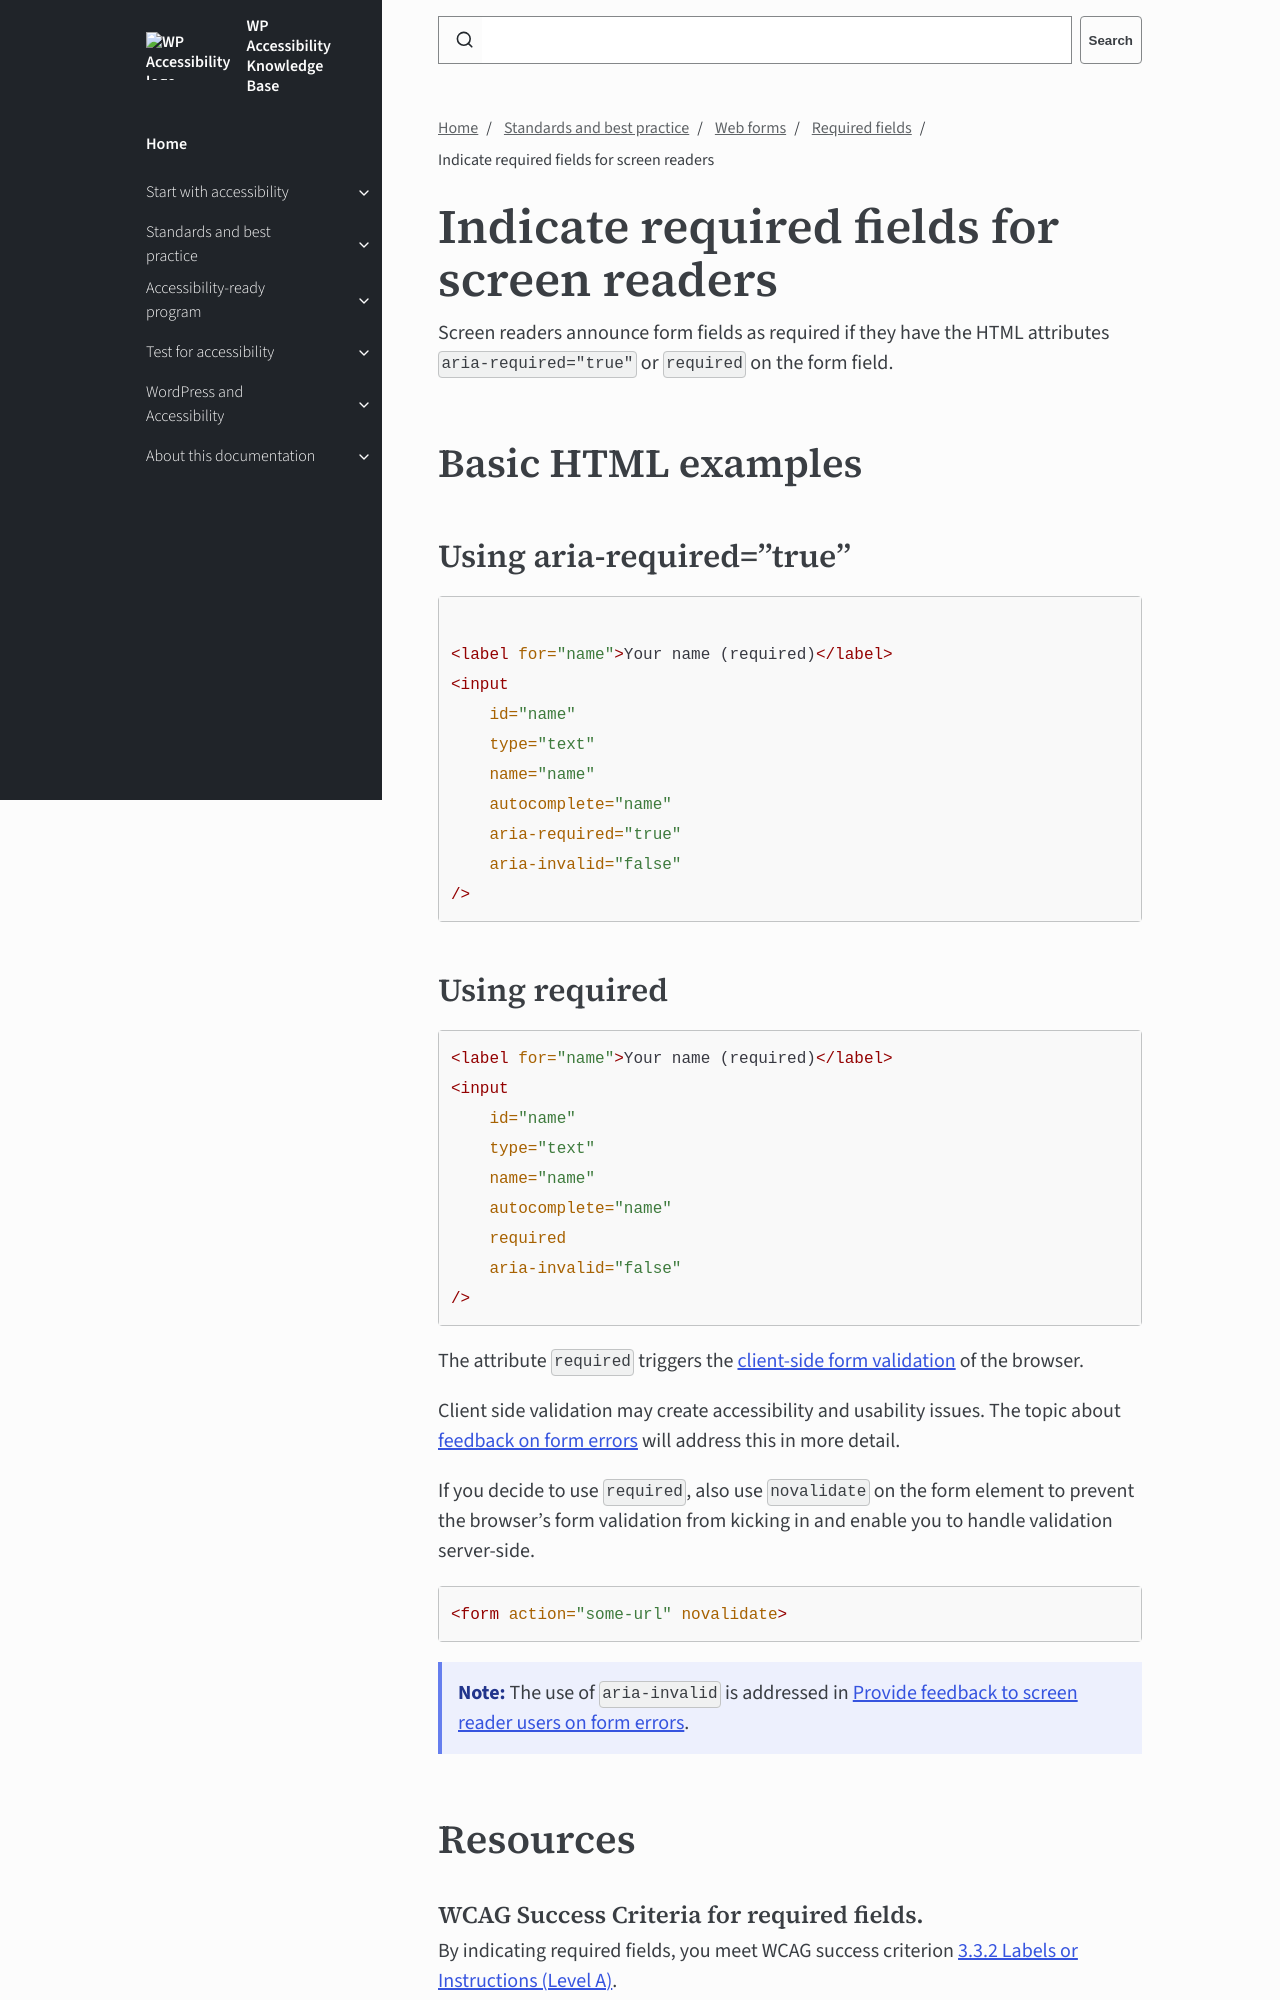

repository: wpaccessibility/wp-a11y-docs · page: pr-preview/pr-432/docs/topics/forms/required/required-screen-readers/index.html · generator: jekyll

---
title: Indicate required fields for screen readers
layout: default
parent: Required fields
nav_order: 4
description: Screen readers announce form fields as required if they have the HTML attributes aria-required or required on the form field.
---

# Indicate required fields for screen readers

Screen readers announce form fields as required if they have the HTML attributes `aria-required="true"` or `required` on the form field.

## Basic HTML examples

### Using aria-required="true"

```html

<label for="name">Your name (required)</label>
<input
    id="name"
    type="text"
    name="name"
    autocomplete="name"
    aria-required="true"
    aria-invalid="false"
/>
```

### Using required

```html
<label for="name">Your name (required)</label>
<input
    id="name"
    type="text"
    name="name"
    autocomplete="name"
    required
    aria-invalid="false"
/>
```

The attribute `required` triggers the [client-side form validation](https://developer.mozilla.org/en-US/docs/Learn_web_development/Extensions/Forms/Form_validation) of the browser. 

Client side validation may create accessibility and usability issues. The topic about [feedback on form errors]({{site.baseurl}}/docs/topics/forms/feedback/) will address this in more detail.

If you decide to use `required`, also use `novalidate` on the form element to prevent the browser's form validation from kicking in and enable you to handle validation server-side.

```html
<form action="some-url" novalidate>
```

{: .callout .info }
**Note:** The use of `aria-invalid` is addressed in [Provide feedback to screen reader users on form errors]({{site.baseurl}}/docs/topics/forms/feedback/screen-reader-feedback/). 


## Resources

{: .resource-h3}
